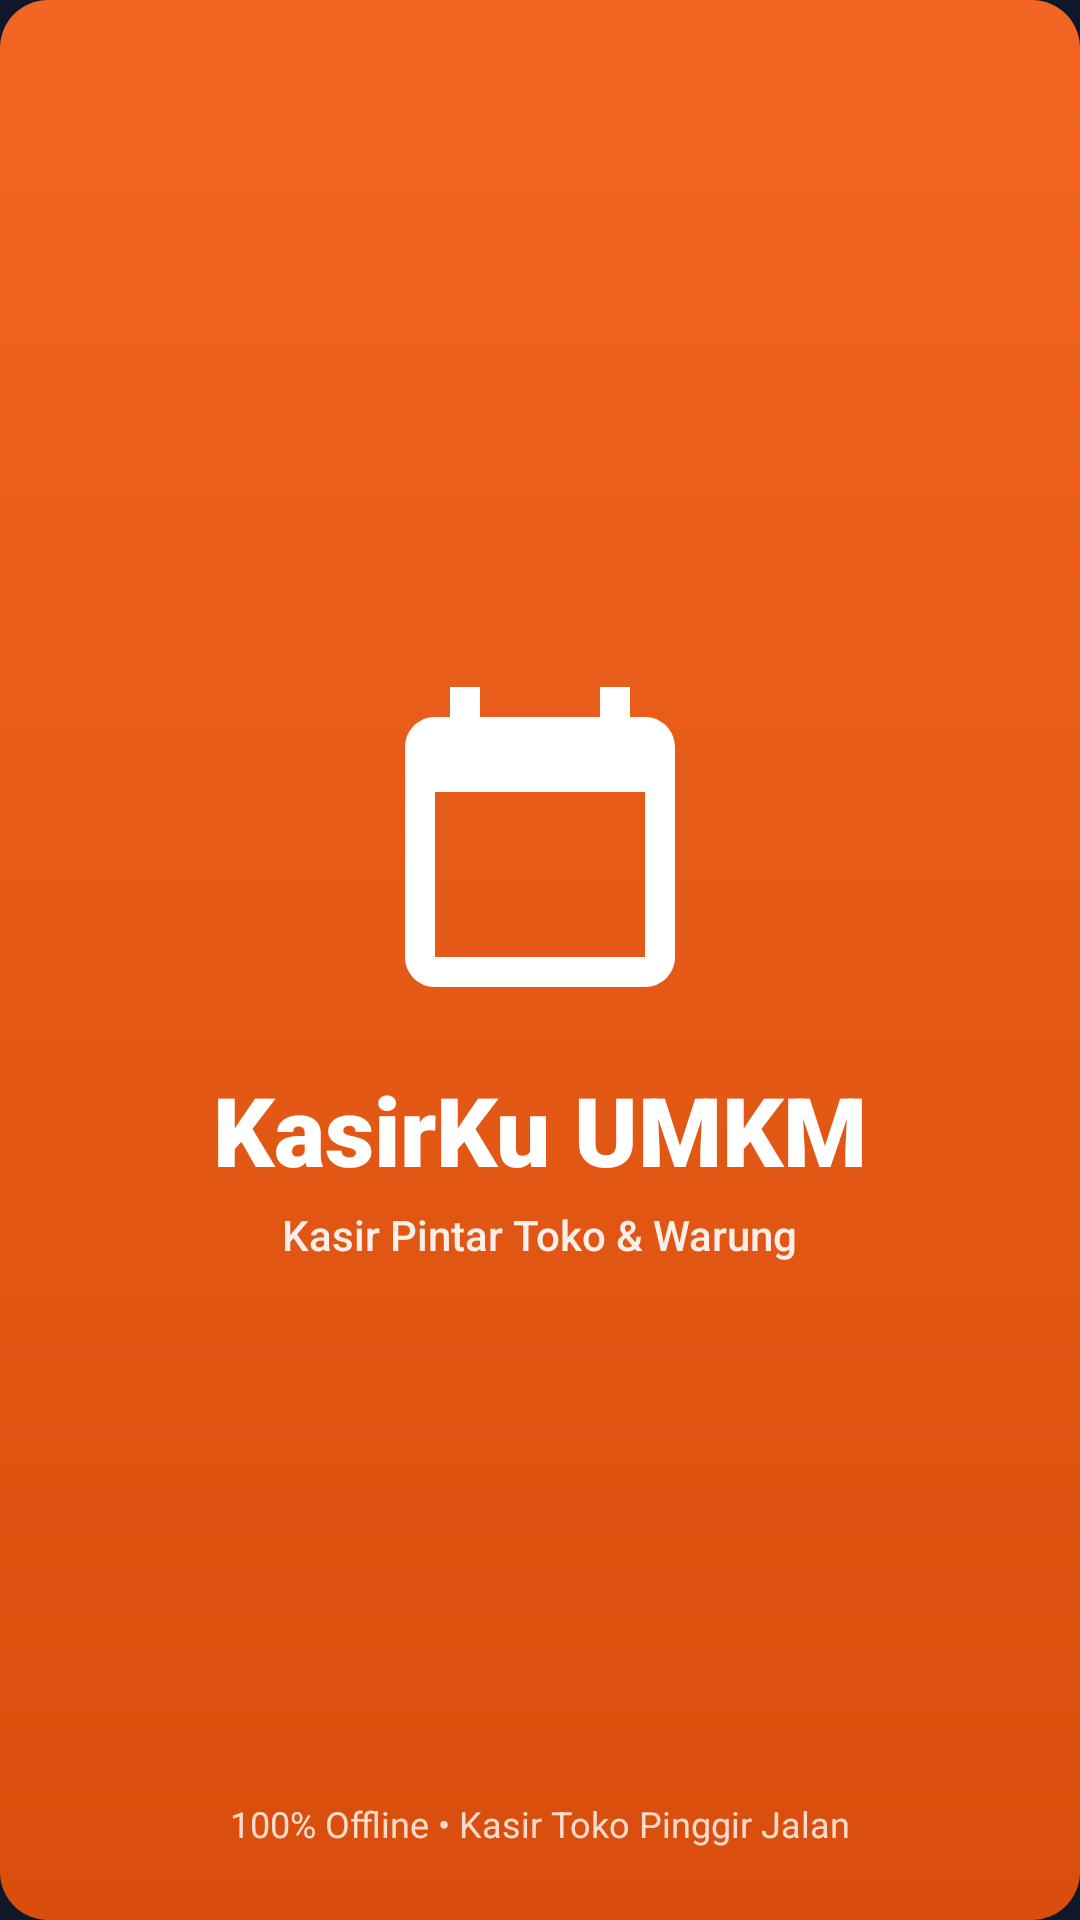

Reconstruct the res/layout file that produces this screen, plus the resources it refers to.
<!-- AndroidManifest.xml: activity theme Theme.UMKM -->
<!-- res/layout/activity_splash.xml -->
<?xml version="1.0" encoding="utf-8"?>
<androidx.constraintlayout.widget.ConstraintLayout xmlns:android="http://schemas.android.com/apk/res/android"
    xmlns:app="http://schemas.android.com/apk/res-auto"
    android:layout_width="match_parent"
    android:layout_height="match_parent"
    android:background="@drawable/bg_button_primary">

    <LinearLayout
        android:layout_width="wrap_content"
        android:layout_height="wrap_content"
        android:gravity="center"
        android:orientation="vertical"
        app:layout_constraintBottom_toBottomOf="parent"
        app:layout_constraintEnd_toEndOf="parent"
        app:layout_constraintStart_toStartOf="parent"
        app:layout_constraintTop_toTopOf="parent">

        
        <ImageView
            android:id="@+id/ivLogo"
            android:layout_width="120dp"
            android:layout_height="120dp"
            android:src="@drawable/ic_today"
            app:tint="@color/white" />

        <TextView
            android:id="@+id/tvAppName"
            android:layout_width="wrap_content"
            android:layout_height="wrap_content"
            android:layout_marginTop="16dp"
            android:fontFamily="sans-serif-black"
            android:text="@string/app_name"
            android:textColor="@color/white"
            android:textSize="32sp" />

        <TextView
            android:id="@+id/tvTagline"
            android:layout_width="wrap_content"
            android:layout_height="wrap_content"
            android:layout_marginTop="4dp"
            android:fontFamily="sans-serif-medium"
            android:text="@string/tagline_app"
            android:textColor="#E6FFFFFF"
            android:textSize="14sp" />

    </LinearLayout>

    <TextView
        android:layout_width="wrap_content"
        android:layout_height="wrap_content"
        android:layout_marginBottom="24dp"
        android:fontFamily="sans-serif"
        android:text="100% Offline • Kasir Toko Pinggir Jalan"
        android:textColor="#CCFFFFFF"
        android:textSize="12sp"
        app:layout_constraintBottom_toBottomOf="parent"
        app:layout_constraintEnd_toEndOf="parent"
        app:layout_constraintStart_toStartOf="parent" />

</androidx.constraintlayout.widget.ConstraintLayout>
<!-- resources referenced by this layout -->
<resources>
  <color name="white">#FFFFFF</color>
  <!-- drawable bg_button_primary (drawable) -->
  <?xml version="1.0" encoding="utf-8"?>
  <ripple xmlns:android="http://schemas.android.com/apk/res/android"
      android:color="#40FFFFFF">
      <item>
          <shape android:shape="rectangle">
              <corners android:radius="16dp" />
              <gradient
                  android:angle="90"
                  android:endColor="@color/orange_primary"
                  android:startColor="@color/orange_primary_dark" />
          </shape>
      </item>
  </ripple>
  <!-- drawable ic_today (drawable) -->
  <vector xmlns:android="http://schemas.android.com/apk/res/android"
      android:width="24dp"
      android:height="24dp"
      android:viewportWidth="24"
      android:viewportHeight="24">
    <path
        android:fillColor="#FF000000"
        android:pathData="M19,4h-1V2h-2v2H8V2H6v2H5c-1.11,0 -1.99,0.9 -1.99,2L3,20c0,1.1 0.89,2 2,2h14c1.1,0 2,-0.9 2,-2V6c0,-1.1 -0.9,-2 -2,-2zM19,20H5V9h14v11z"/>
  </vector>
  <string name="app_name">KasirKu UMKM</string>
  <string name="tagline_app">Kasir Pintar Toko &amp; Warung</string>
  <style name="Theme.UMKM" parent="Base.Theme.UMKM" />
  <color name="orange_primary">#F26522</color>
  <color name="orange_primary_dark">#D94E0C</color>
  <style name="Base.Theme.UMKM" parent="Theme.Material3.Dark.NoActionBar">
          <item name="colorPrimary">@color/orange_primary</item>
          <item name="colorPrimaryVariant">@color/orange_primary_dark</item>
          <item name="colorOnPrimary">@color/white</item>
  
          <item name="colorSecondary">@color/emerald_secondary</item>
          <item name="colorSecondaryVariant">@color/emerald_secondary_dark</item>
          <item name="colorOnSecondary">@color/white</item>
  
          <item name="android:statusBarColor">#0F172A</item>
          <item name="android:windowLightStatusBar">false</item>
          <item name="android:windowBackground">#0F172A</item>
          <item name="android:navigationBarColor">#1E293B</item>
  
          <item name="materialCardViewStyle">@style/Widget.UMKM.CardView</item>
      </style>
  <color name="emerald_secondary">#10B981</color>
  <color name="emerald_secondary_dark">#059669</color>
  <style name="Widget.UMKM.CardView" parent="Widget.Material3.CardView.Elevated">
          <item name="cardCornerRadius">20dp</item>
          <item name="cardElevation">4dp</item>
          <item name="strokeWidth">1dp</item>
          <item name="strokeColor">@color/border_dark</item>
          <item name="cardBackgroundColor">@color/surface_dark</item>
      </style>
  <color name="border_dark">#334155</color>
  <color name="surface_dark">#1E293B</color>
</resources>
